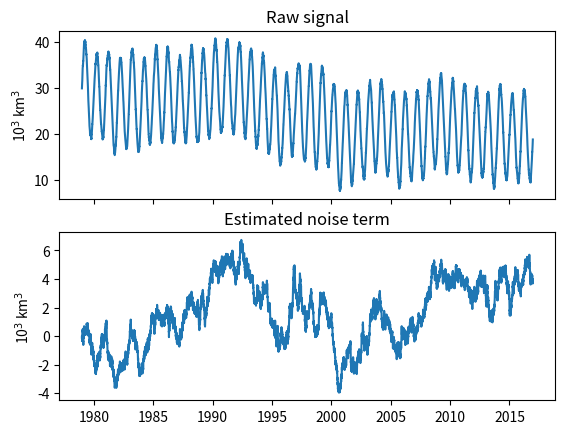

This figure's Python source:
#!/usr/bin/python
#
# Tools to work out climate time series
# Creation:       February 2017
# [redacted]
def eftimescale(data, \
                period      = None, \
                printfig    = None)  :

  import sys
  import numpy as np
  
  """ Input:  - data : 1-D numpy array of size N containing a time series. 
                The series is assumed to be sampled at regular intervals (even 
                time spacing). For meaningful analyses the data should have
                been detrended appropriately. Read the "Important" note below.

              - period: integer giving a possible periodicity in the persistence
                        of the data. If there is no a priori reason to believe
                        that this is the case, specify None or nothing.
 
              - printfig is a boolean to print a summary figure of the auto
                correlation function

      Outputs: 1. "tau", a Numpy array of size 1 or size "period", depending on whether
                   a period was specified, giving the e-folding time scale of the
                   process. The e-folding time scale is defined as the time it takes
                   for the auto-correlation of the process to drop below 1 / e.
                   Linear interpolation between the successive lags for which the empirical auto-
                   correlation function is above, and below 1/e is conducted.

               2. "acf". If period = None, acf is a numpy array giving the ACF until
                  the lag is too long to give meaningful correlations.
                         If period is not None, a list of numpy arrays (one for each
                         element of the period) 
      
      Method: - The empirical auto-correlation function (acf) is first
                estimated by correlating the signal with itself at various
                lags. Then, the time where acf is less than 1 / e for the first
                time is determined.
                
      Important: 1. This fit assumes an AR1 structure, i.e. it returns the time
                    scale that would make an AR1 process have the same auto-
                    correlation function as the input data.

                 2. The e-folding time scale characterizes the "fast", "short"
                    memory of the process as it indicates the rate at which
                    the auto-correlation drops towards zero, but tells nothing
                    about what could happen at longer lags. It shouldn't be over-
                    interpreted!

                 3. Nearly all climate time series are composed of a forced 
                    component and a a random component (noise, possibly with
                    structure). Usually one attempts to remove the forced
                    component from the raw signal prior to estimation of 
                    persistence, because one is interested in the intrinsic
                    serial memory of the time series and not to that associated
                    with the forcing (that is known). This task is left at the 
                    discretion of the user: the current function does not
                    perform any detrending. A function "detrend" in this
                    file can do that.
                 
      Author: F. Massonnet (UCL-BSC)
      Date: Feb 22., 2017
            June 2017: update for periodicity
  """

  # Basic checks: does the data look as expected?
  if len(data.shape) != 1:
    sys.exit("(eftimescale): non-conform input data")

  N = len(data)
  if N <= 2:
    sys.exit("(eftimescale): input data too short")

  if sum(1.0 * np.isnan(data)) > 0:
    # If there is nan, exit
    sys.exit("(eftimescale): input data contains nan(s)!")

  if period is None:
    #-------------------------------
    # Case 1: No period is specified
    #-------------------------------
    #
    # We correlate the signal with itself at all lags, starting from 0, and 
    # until we reach a value less than 1 / e 

    acf = list()     # We will add item per item
    reached_threshold = False # Will be false until correlation < 1/e
    keep_going = True # To continue compute ACF until sample size is too small
    lag = 0          # Will be incremented

    while keep_going:

      predictand  = data[lag:]
      predictor   = data[:N - lag]
      
      # The data may contain NaNs. Delete them at the same place in both series
      X = predictor
      Y = predictand
 
      if len(X) <= 3 or len(Y) <= 3:
        # If the lag is too large, then obviously the number of data in the
        # predictor and predictand will become small. In that case, abort.
        break 

      # Compute correlation between predictor and predictand
      corr = np.corrcoef(X, Y)[0][1]
 
      # If, for the first time, correlation drops below 1/e, then record the
      # e-folding time scale and say that we reached that point
      if not reached_threshold and corr < 1.0 / np.exp(1):
        reached_threshold = True
        # Interpolate between previous and current lag to determine the exact crossing of 1/e
        tau = lag  + ((lag - 1.0) - lag) * (1.0 / np.exp(1) - corr) / (acf[-1] - corr)
      
      # Append the correlation to the auto-correlation function
      acf.append(corr)
  
      # Increment the lag
      lag += 1

    acf = np.asarray(acf) # Reformat as a numpy array

  else:
    # -----------------------------
    # Case 2: A period is specified
    # -----------------------------
    #
    # For explanation of how we do, assume a 4-periodic signal (e.g. seasons)
    # running over 4 years
    # data = [Wi0 Sp0 Su0 Fa0 Wi1 Sp1 Su1 Fa1 Wi2 Sp2 Su2 Fa2 Wi3 Sp3 Su3 Fa3 Wi4 Sp4 Su4 Fa4]
    # (Wi:Wintner; Sp: Spring; Su: Summer; Fa: Fall)
    # We assume the data is already detrended
 
    # The idea is to iterate for each period element: Wi, Sp, Su, Fa i.e. indices 0, 1, 2, 3
    # and correlate all indices with the next one, then to above, etc:
    # 1. Winter (jp = 0)
    # ------------------
    #   at lag 0:
    #     corr([Wi0, Wi1, Wi2, Wi3, Wi4], [Wi0, Wi1, Wi2, Wi3, Wi4])
    #   at lag 1:
    #     corr([Wi0, Wi1, Wi2, Wi3, Wi4], [Sp0, Sp1, Sp2, Sp3, Sp4])
    #   at lag 2:
    #     corr([Wi0, Wi1, Wi2, Wi3, Wi4], [Su0, Su1, Su2, Su3, Su4])
    #   ...
    #   until the correlation is less than 1/e. We record the time scale
    #   for that period element jp = 0
    # 2. Spring (jp = 1)
    # ------------------
    #   at lag 0:
    #     corr([Sp0, Sp1, Sp2, Sp3, Sp4], [Sp0, Sp1, Sp2, Sp3, Sp4])
    #   etc...

    acf = list()
    
    tau = np.empty([period])
    tau[:] = np.nan

    for jp in range(period):
      # For each period
      acf.append(list()) # We create a list that will contain all correlations at different lags
                         # This list will eventually be converted to a numpy array

      print("(eftimescale) Computing auto-correlations " + str(jp + 1) + " / " + str(period))

      predictor = data[np.arange(jp, N, period)] # e.g. all winters

      lag = 0
      keep_going = True         # to maintain the loop over lags
      reached_threshold = False # whether the current autocorrelation is < 1/e
 
      while keep_going:

        predictand = data[np.arange(jp + lag, N, period)]

        # After one period the predictand will become shorter than the predictor
        # because of the lag.
        # For our seasonal example, at lag 5:
        # Predictor =  [Wi0, Wi1, Wi2, Wi3, Wi4] 
        # Predictand = [Sp1, Sp2, Sp3, Sp4]

        # Make sure the predictor and predictand have same
        # length

        predictor = predictor[range(len(predictand))]

        X = predictor
        Y = predictand

        if len(X) <= 3 or len(Y) <=3: # if lag is too large,
                                      # not enough data to compute correlation
          break                       # --> exit the loop

        corr = np.corrcoef(X, Y)[0][1]

        # If reached less than 1/e for the first time
        if not reached_threshold and corr < 1.0 / np.exp(1):
          reached_threshold = True
          # Interpolate between previous and current lag to determine the exact crossing of 1/e
          tau[jp] = lag  + ((lag - 1.0) - lag) * (1.0 / np.exp(1) - corr) / (acf[jp][-1] - corr)

        # Append the result
        acf[jp].append(corr)
  
        # Increment the lag
        lag += 1

      # We have gone out of the loop because lag was too long.
      # Convert the data to a numpy array, and we are done
      acf[jp] = np.asarray(acf[jp])


  if printfig is not None:
    import matplotlib.pyplot as plt
    plt.close("all")
    if period is None:
      # Print a single figure showing the signal and the decorrelation
      fig = plt.figure("show", figsize = (8, 8))

      plt.subplot(211)
      time = np.arange(len(data))
      plt.plot(time, data, 'k.')
      plt.xlabel("Time")
      plt.ylabel("signal")

      plt.subplot(212)
      time = np.arange(len(acf))
      plt.plot(acf,  'b.')
      plt.xlabel("Lag")
      plt.ylabel("r")
    
      plt.plot([0, 1e9], [1.0 / np.exp(1), 1.0 / np.exp(1)], 'k--')
      plt.plot([tau, tau], [-1e9, 1e9], 'k--')
      plt.plot(tau, 0, 'r.', ms = 10)

      plt.plot([0, 1e9], [0, 0], 'k')
      plt.xlim(0, 6 * tau)
      plt.ylim(-0.5, 1.0)

      plt.tight_layout()
      plt.savefig(printfig)
      print("(eftimescale): " + printfig + " printed")
      plt.close("all")
  
    else:
      # Print a 4 by 3 figure where 12 initial  times have been sampled through
      # the period
      fig = plt.figure("acf", figsize = (10, 10))
      jS = 1 # for subplot
      indices = np.linspace(0, period - 1, 12)
      for jp in [np.int(i) for i in indices]:
        time = np.arange(len(acf[jp, :]))

        fig.add_subplot(3, 4, jS)
        plt.title("Predictor:\nperiod index " + str(jp))

        plt.plot(time, acf[jp, :], 'b')
        plt.plot(time, acf[jp, :], 'b.')
        plt.xlabel("Lag")
        plt.ylabel("r")

        plt.plot([0, 1e9], [1.0 / np.exp(1), 1.0 / np.exp(1)], 'k--')
        plt.plot([tau[jp], tau[jp]], [-1e9, 1e9], 'k--')

        plt.plot(tau[jp], 0, 'r.', ms = 10)

        plt.plot([0, 1e9], [0, 0], 'k-')
        plt.xlim(0, 6 * np.max(tau))
        plt.ylim(-0.5, 1)
        jS += 1
      plt.tight_layout()
      figname = "acf.png"
      plt.savefig(figname)
      print("(eftimescale): " + figname + " printed")
      plt.close("acf")

  return tau, acf

def unleap(dates, data):
  """ 
      Input:   dates  (datetime object) and data (numpy array)
      Output:  dates and data without the elements with such a position
               that dates[element] is a 29th of February
  """

  import numpy as np
  new = [(dates[i], data[i]) for i in range(len(dates)) if (dates[i].month != 2 or dates[i].day != 29)]
  return [i[0] for i in new] , np.asarray([i[1] for i in new])


def detrend(data, order = 1, period = None):
  import numpy as np
  import sys

  """ Input: data: 1-D numpy array of size N, assumed to be sampled at
                   evenly spaced times
             order: order of the polynomial for detrending
             period: possible existing periodicity of the signal, coming e.g.
                     from external forcing,  expressed in units time steps. 
                     That is, data[i] and data[i + period] correspond
                     to two realizations of the process at times where the
                     forcing might be similar. Common examples include
                     the seasonal cycle forcing, or the diurnal forcing.
 
                     If "period" is not None, the detrending is performed
                     separately for each time step (e.g., all 1st of January,
                     all 2nd of January, ..., all 31st of December in case
                     of annual cycle.

                     If "period" is None, the detrending is performed on
                     the given time series
                                          
      Output: the signal detrended using a least-square polynomial
              regression of order "order"

  """ 

  if len(data.shape) != 1:
    sys.exit("(detrend): non-conform input data")

  # Remove possible nans from the data. All the regression (ie polyfit)
  # parameters will be estimated based on the no-nan data but the 
  # residuals will be computed from the original data in order 
  # to keep the same size and to restitute NaNs where they appeared

  data_nonan = data[~np.isnan(data)]

  N       = len(data)
  N_nonan = len(data_nonan)

  # If the signal has no periodicity, we just make a linear regression
  if period is None:
    time_nonan = np.arange(N_nonan)
    time       = np.arange(N)
    p = np.polyfit(time_nonan, data_nonan, order)
    residuals = data - np.sum([p[i] * time ** (order - i) \
                  for i in range(order + 1)], axis = 0)
  
  # If the signal contains a periodical component, we do the regression
  # time step per time step
  else:
    residuals = np.empty([N])  

    # For each time step of the period, detrend
    for jP in np.arange(period):
      raw         = data[np.arange(jP, N, period)]
      raw_nonan   = raw[~np.isnan(raw)]
      time        = np.arange(len(raw))
      time_nonan  = np.arange(len(raw_nonan))
      p = np.polyfit(time_nonan, raw_nonan, order)
      residuals[np.arange(jP, N, period)] = \
            raw - np.sum([p[i] * time ** (order - i) \
                            for i in range(order + 1)], axis = 0)

    # Note that another common option is to first remove a seasonal cycle
    # and then detrend the anomalies. However this assumes that a cycle can
    # be estimated, which in presence of a trend is tricky because the
    # trend component interferes with the mean. I have tried that and it
    # gives ugly step-wise anomalies. Detrending day per day seems the
    # the most natural way to do, at least as long as we assume that the 
    # raw signal at some time is the result of a seasonal cycle depending
    # on the position of the time step in the period, plus a common trend,
    # plus some noise.
    
  return residuals


def polychange(data, time = None, order = 1, printfig = None):
  """ Input:  data, a 1-D numpy array
              time, a 1-D numpy array of same size telling
                    what are the sampling times (can be uneven)
                    If none, assumes evenly spaced times

              order, the degree for the polynomial fit
 
              printfig, a string with the name of the figure to print
                        (series + fit + 1 sigma)

      Output: change, a scalar giving the change from polynomial fitting
                      evaluated at the last minus first time
              sd    , a scalar giving the standard deviation on this 
                      change
  """
  import numpy as np
  import sys

  if time is None:
    time = np.arange(len(data))
    
  if len(data.shape) != 1:
    sys.exit("(polychange) Input data is not 1-D")
 
  nt = len(time)

  # Here a little bit of explanation is necessary.
  # Polynomial regression of order "q" takes the form
  #      T' * A = Y_hat 
  # where
  #          t_1^q  t_1^(q-1) ... t_1  1
  #      T=  t_2^q  t_2^(q-1) ... t_2  1
  #          ...
  #          t_M^q  t_M^(q-1) ... t_M  1
  # and
  #      A = [a_0 a_1 a_2 ... a_q]'
  #     is the vector of coefficients ofthe regression (the ' denotes transpose)
  # and Y_hat is the M-dimensional vector that we hope is close to the data we fit

  # np.polyfit returns "p" and "C", such that
  # p = the A that minimizes the error
  # C   is the covariance matrix of p

  p, C = np.polyfit(time[~np.isnan(data)], data[~np.isnan(data)], order, cov = True)

  # Now, we know through statistics that if A ~ N(mu, Sigma)
  # then b + X * A ~ N(b + X * mu, X * Sigma * X')

  # Thus, Y_hat (the vector resulting from the fit at the sample points) follows
  #
  # Y_hat ~ N( T' * p, T' * C * T)

  # Compute regression (the term T' * p)
  tt = np.linspace(np.nanmin(time), np.nanmax(time), 1000)

  reg = np.sum([p[i] * tt ** (order - i) for i in range(order + 1)], axis = 0)

  # Compute co-variance matrix of Y_hat
  TT = [tt ** (order - i) for i in range(order + 1)]
  covfit = np.dot(np.dot(np.transpose(TT), C), TT)
  onesigma = [np.sqrt(covfit[i, i]) for i in range(len(tt))]

  # Now let's call Y the fit evaluated at the last time and X at the first time.
  # The change associated to the fit is Y - X
  # Its expectation is E(Y-X) = E(Y) - E(X) = differences in the regression
  change_mean = reg[-1] - reg[0]

  # Its variance is V(Y - X) = V(Y) + V(X) - 2 * C(X, Y). 
  # From there, easy to compute the standard deviation
  change_std = np.sqrt(covfit[-1, -1] + covfit[0, 0] - 2 * covfit[0, -1])

  if printfig is not None:
    import matplotlib.pyplot as plt

    fig = plt.figure("polychange")
    plt.plot(time, data, "b.", ms = 10)
    plt.plot(tt, reg, "g", lw = 3)
    plt.plot(tt, [x + 1.96 * y for x, y in zip(reg, onesigma)], "g--", lw = 1)
    plt.plot(tt, [x - 1.96 * y for x, y in zip(reg, onesigma)], "g--", lw = 1)
    plt.savefig(printfig)
    print("(polychange) " + printfig + " printed")
    plt.close("polychange")
  
  return change_mean, change_std

def example(): 
  # In this example we pretend to analyse a time series of Arctic sea ice 
  # volume that we build ourselves.
 
  # ----------------------------------------------------------------
  # NOTE: a seed is used to make the result reproducible, but it can 
  #       of course be switched off
  # ----------------------------------------------------------------
  import numpy as np
  import matplotlib.pyplot as plt
  import datetime
  
  np.random.seed(123)

  plt.close("all")

  a = np.exp(-1.0 / 1000)    # Parameter of AR process:
                            # noise(t+1) = a * noise(t) + e(t)
                            # where e(t) is a gaussian    
  std = 0.1              # with zero mean and sd "std". 
                            # Such a process has an auto-correlation function
                            # f(t) = a^t where t is the time. 
                            # Now a^t = exp(ln(a) * t) = exp(t / (-1 / ln(a)))
                            # So the corresponding time scale is -1 / ln(a)
                            # Put the other way around, specify a value
                            # a = exp(-1 / tau) for a decorrelation time scale
                            # of tau
                            
  period = 365              # periodicity
  N = period * 38           # Number of time steps
  base = datetime.datetime(1978, 12, 31)
  dates = [base + datetime.timedelta(days = int(i)) for i in range(N)]

  cycle = np.empty([N])     # seasonal cycle 

  b = -15.0 / N             # slope for forced trend (units volume
                            # per unit time). Let's say that we loose
                            # 15 thousands km3 over the period

  noise = np.empty([N])
  noise[0] = std * np.random.randn()

  # Building a seasonal cycle first
  for jP in np.arange(period):
    cycle[np.arange(jP, N, period)] = \
            30.0 + 10 * np.sin(2 * np.pi / period * jP)

  # Building a trend component
  trend = b * np.arange(N)
  
  # Building a noise component with AR1 structure
  for jN in np.arange(N - 1):
    noise[jN + 1] = a * noise[jN] + std * np.random.randn()
    
  # Creating the full signal
  X = cycle + trend + noise
  
  # --------------------------------------------------------------
  # Now let's pretend that we are given X, and we want to study it
  # --------------------------------------------------------------
  # We know that X has a periodic component and a linear trend
  X_d  = detrend(X, period = period)

  # The time scale is estimated on the detrended signal, of course
  tau, acf = eftimescale(X_d, printfig = "synthetic.png")

  tau_noise, acf_noise = eftimescale(noise) 
                                 # The time scale estimated from
                                 # the noise component

  tau_true = -1 / np.log(a)      # The true time scale

  print("Time scale estimated from the signal:".ljust(40) + \
           str(np.round(tau, 2)).ljust(8) + " units time steps")
  print("Time scale if noise term was known:".ljust(40)   + \
           str(np.round(tau_noise, 2)).ljust(8) + " units time steps")
  print("True time scale:".ljust(40) + \
           str(np.round(tau_true, 2)).ljust(8) + " units time steps")

  # Plots
  plt.figure("example")
  f, ax = plt.subplots(2, sharex = True)
  ax[0].plot(dates, X)
  ax[0].set_title("Raw signal")
  ax[0].set_ylabel("10$^3$ km$^3$")
  
  ax[1].plot(dates, noise)
  ax[1].set_title("Estimated noise term")
  ax[1].set_ylabel("10$^3$ km$^3$")

  figname = "example.png"
  plt.savefig(figname)
  print("Figure " + figname + " printed")

def anomalize(data, period):
  """ Computes anomalies with respect to mean over period
  """
  import numpy as np

  if len(data.shape) != 1:
    sys.exit("(anomalize) not working with other than 1-D arrays")

  data_out = np.empty((len(data)))
  data_out[:] = np.nan

  tmp = np.array([np.nanmean(data[j::period]) for j in range(period)])
  for j in range(period):
    data_out[j::period] = data[j::period] - tmp[j]

  return data_out
# If the script is called as is, just run a test-case
if __name__ == '__main__':
  import matplotlib.pyplot as plt
  plt.close("all")
  example()
 
